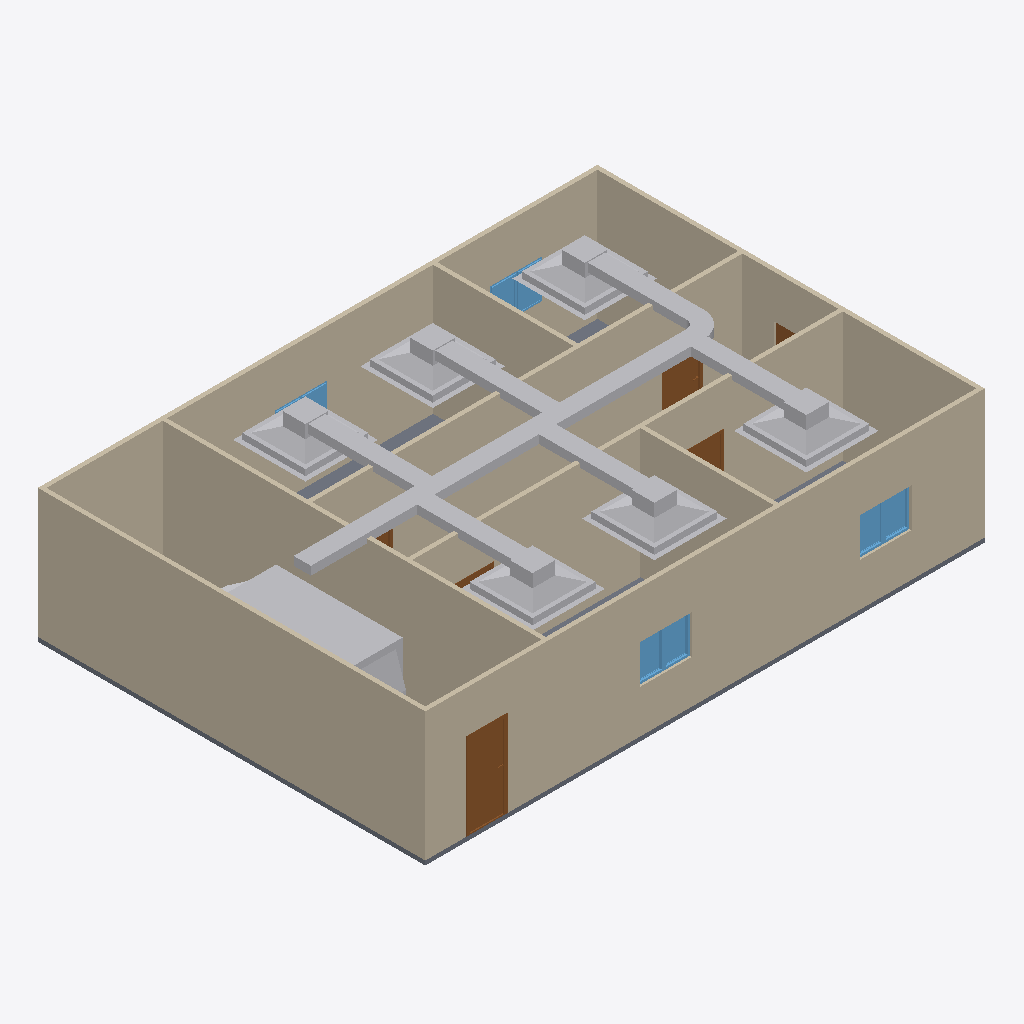
Isometric view of an IFC building model (IFC-SPF (STEP), schema IFC4, length unit metre), seen from the south-west, elements coloured by IFC class: 20 other elements (light grey), 9 walls (beige), 8 windows (light blue), 6 doors (brown), 1 slab (grey).
Extent 13.0 m × 9.0 m × 3.2 m (x, y, z). Storeys (2): GF at 0.00 m; DUCTING at 2.80 m. Elements (44): 9 IfcWall, 8 IfcWindow, 7 IfcDuctSegment, 6 IfcAirTerminalBox, 6 IfcDoor, 6 IfcDuctFitting, 1 IfcDistributionElement, 1 IfcSlab.

HEADER;
FILE_DESCRIPTION(('ViewDefinition[DesignTransferView]'),'2;1');
FILE_NAME('s08-discussion.ifc','2026-10-26T15:02:54+08:00',(''),(''),'IfcOpenShell 0.8.5-post1','Bonsai 0.8.5-post1','Nobody');
FILE_SCHEMA(('IFC4'));
ENDSEC;
DATA;
#1=IFCPROJECT('1l4KqzPg9APwJzTSXJnQbj',$,'My Project',$,$,$,$,(#14,#26),#9);
#31=IFCSITE('1GKO1AHKzA0wLUP9eqTgJt',$,'My Site',$,$,#54,$,$,$,$,$,$,$,$);
#37=IFCBUILDING('3iGBFCdRn6GBXfLBPvPWqx',$,'My Building',$,$,#60,$,$,$,$,$,$);
#43=IFCBUILDINGSTOREY('3DIsCg3OD5tPov22C1m$7R',$,'GF',$,$,#4074,$,$,$,$);
#4691=IFCBUILDINGSTOREY('11bcaY3I91$w4MzEY9GfIW',$,'DUCTING',$,$,#4712,$,$,$,$);
#351=IFCWALL('3RVOxJKsTCJB_V_UMUMPxa',$,'Wall',$,$,#4084,#359,$,$);
#428=IFCWALL('2lwt2gmIX6IRcOYTRzaebH',$,'Wall',$,$,#4079,#434,$,$);
#403=IFCWALL('3yv8chYx5EEwBHhGyf1Zs4',$,'Wall',$,$,#4099,#409,$,$);
#3213=IFCWALL('0FeqFxNRrCwArJWI7PrtrC',$,'Wall',$,$,#4124,#3224,$,$);
#818=IFCWALL('2CPKk$7Tb6fe5J8lzPzOY2',$,'Wall',$,$,#4109,#824,$,$);
#856=IFCWALL('3KElFtJBz6AASZfSSlIzPM',$,'Wall',$,$,#4104,#862,$,$);
#378=IFCWALL('3ZP57Q9Az01wBJKnOFnGN5',$,'Wall',$,$,#4094,#384,$,$);
#4755=IFCDUCTSEGMENT('2OrRdbNGf9S8DC5VsUmn5g',$,'DuctSegment',$,$,#6822,#4768,$,$);
#6806=IFCDISTRIBUTIONELEMENT('1id9z3$pD6$gzvo_iuIMVq',$,'AHU',$,$,#6832,#6807,$);
#1134=IFCWALL('3n2lYU0pn1yxw$aJ6qf9q$',$,'Wall',$,$,#4119,#1140,$,$);
#2967=IFCSLAB('0eEhATgkDDg8rZ9AlE99bt',$,'Slab',$,$,#4089,#2982,$,$);
#1096=IFCWALL('2GKvflePLA5wrozkuUBeOt',$,'Wall',$,$,#4114,#1102,$,$);
#5901=IFCAIRTERMINALBOX('3ahWix2uL3rAxMQcaxliKa',$,'AirTerminal',$,$,#6730,#5907,$,.CONSTANTFLOW.);
#5798=IFCAIRTERMINALBOX('3Zvq52eqHDcvJPoDurUHgh',$,'AirTerminal',$,$,#5968,#5804,$,.CONSTANTFLOW.);
#5640=IFCAIRTERMINALBOX('3R43OB2qn3cfF3nIvTJm1C',$,'AirTerminal',$,$,#5958,#5646,$,.CONSTANTFLOW.);
#5392=IFCAIRTERMINALBOX('2EtGP6oDbDzxRexheq1yGT',$,'AirTerminal',$,$,#5398,#5393,$,.CONSTANTFLOW.);
#5527=IFCAIRTERMINALBOX('3qutOmWUPA1ufxQ9WsXLiO',$,'AirTerminal',$,$,#5594,#5533,$,.CONSTANTFLOW.);
#5414=IFCAIRTERMINALBOX('00POWHGMDC1BOS2s7rSre2',$,'AirTerminal',$,$,#6118,#5420,$,.CONSTANTFLOW.);
#1031=IFCDOOR('1aqKRqCaH0pw1iRRtSy5CZ',$,'Door',$,$,#3942,#1040,$,2.0,0.899999976158142,$,$,$);
#5115=IFCDUCTSEGMENT('2fovjwKKr6qRQuM_GdLXp_',$,'DuctSegment',$,$,#6705,#5126,$,$);
#5477=IFCDUCTSEGMENT('3E0tzmzt1CqxuWzoKzXUDK',$,'DuctSegment',$,$,#6710,#5511,$,$);
#4827=IFCDUCTSEGMENT('3hFIAvAWX5EuX7rE6FGpDN',$,'DuctSegment',$,$,#4951,#4838,$,$);
#5595=IFCDUCTSEGMENT('0agYzhDkr8cROwIyX_ffDy',$,'DuctSegment',$,$,#6715,#5629,$,$);
#5748=IFCDUCTSEGMENT('15bZ3EuEX8zfDHMJJFzrX0',$,'DuctSegment',$,$,#6720,#5782,$,$);
#5851=IFCDUCTSEGMENT('21ozSQtFLBsBTzuxvdIT8y',$,'DuctSegment',$,$,#6735,#5885,$,$);
#1221=IFCDOOR('1guwc_VAP6Be$$G4bkN7Zf',$,'Door',$,$,#3952,#1229,$,2.0,0.899999976158142,$,$,$);
#3588=IFCWINDOW('0yULti5hj9Sv1OXdQuhmsO',$,'Window',$,$,#3997,#3601,$,0.899999976158142,0.600000023841858,$,$,$);
#1563=IFCWINDOW('1ibeVtZGH5Fgfvg2qxtcDs',$,'Window',$,$,#3587,#1571,$,0.899999976158142,0.600000023841858,$,$,$);
#1498=IFCWINDOW('01Jg6Jvg97LPW7Vy1mCfTS',$,'Window',$,$,#3554,#1507,$,0.899999976158142,0.600000023841858,$,$,$);
#3555=IFCWINDOW('0lUAyoAur82g6b7rggwUu9',$,'Window',$,$,#3992,#3568,$,0.899999976158142,0.600000023841858,$,$,$);
#5015=IFCDUCTFITTING('2CqJwR6rPA6RDFnOvXvu1l',$,'DuctFitting',$,$,#5047,#5024,$,$);
#1319=IFCDOOR('28IGl_sOP8CvQqehS3r3SH',$,'Door',$,$,#3957,#1327,$,2.0,0.899999976158142,$,$,$);
#3433=IFCWINDOW('1W_DcoAxH8bPEB1WvyEta8',$,'Window',$,$,#3434,#3446,$,0.899999976158142,0.600000023841858,$,$,$);
#3466=IFCWINDOW('1GOo0ThIvAgO9i4$X13M3_',$,'Window',$,$,#3467,#3479,$,0.899999976158142,0.600000023841858,$,$,$);
#3494=IFCWINDOW('2EOV85S4vEiQoUu2usb6N4',$,'Window',$,$,#3982,#3507,$,0.899999976158142,0.600000023841858,$,$,$);
#1368=IFCDOOR('2P3X38_aT4ChJZS7eV_Uq5',$,'Door',$,$,#3962,#1376,$,2.0,0.899999976158142,$,$,$);
#3889=IFCDOOR('367qIEvg5BVPsd1huV4LLc',$,'Door',$,$,#3937,#3897,$,2.0,0.8999999761581421,$,$,$);
#1172=IFCDOOR('3kAlilg9TD0fEcUvfCbxM5',$,'Door',$,$,#3947,#1180,$,2.0,0.899999976158142,$,$,$);
#6518=IFCDUCTFITTING('3yCDjKZprAtBqtfj3_fgVJ',$,'DuctFitting',$,$,#6554,#6529,$,$);
#6579=IFCDUCTFITTING('3OzSponxbAsR5onkgHfI7N',$,'DuctFitting',$,$,#6740,#6590,$,$);
#6640=IFCDUCTFITTING('0rgUIzOg97s80olPi3X64o',$,'DuctFitting',$,$,#6676,#6651,$,$);
#6305=IFCDUCTFITTING('0UAH8HunHDDwcLGA2rDoqL',$,'DuctFitting',$,$,#6341,#6316,$,$);
#6133=IFCDUCTFITTING('1KA8c0vsX5luUoLQ5TjLDp',$,'DuctFitting',$,$,#6170,#6145,$,$);
#3522=IFCWINDOW('17thm8_8T4oODYh_kcIKte',$,'Window',$,$,#3987,#3535,$,0.899999976158142,0.600000023841858,$,$,$);
ENDSEC;
